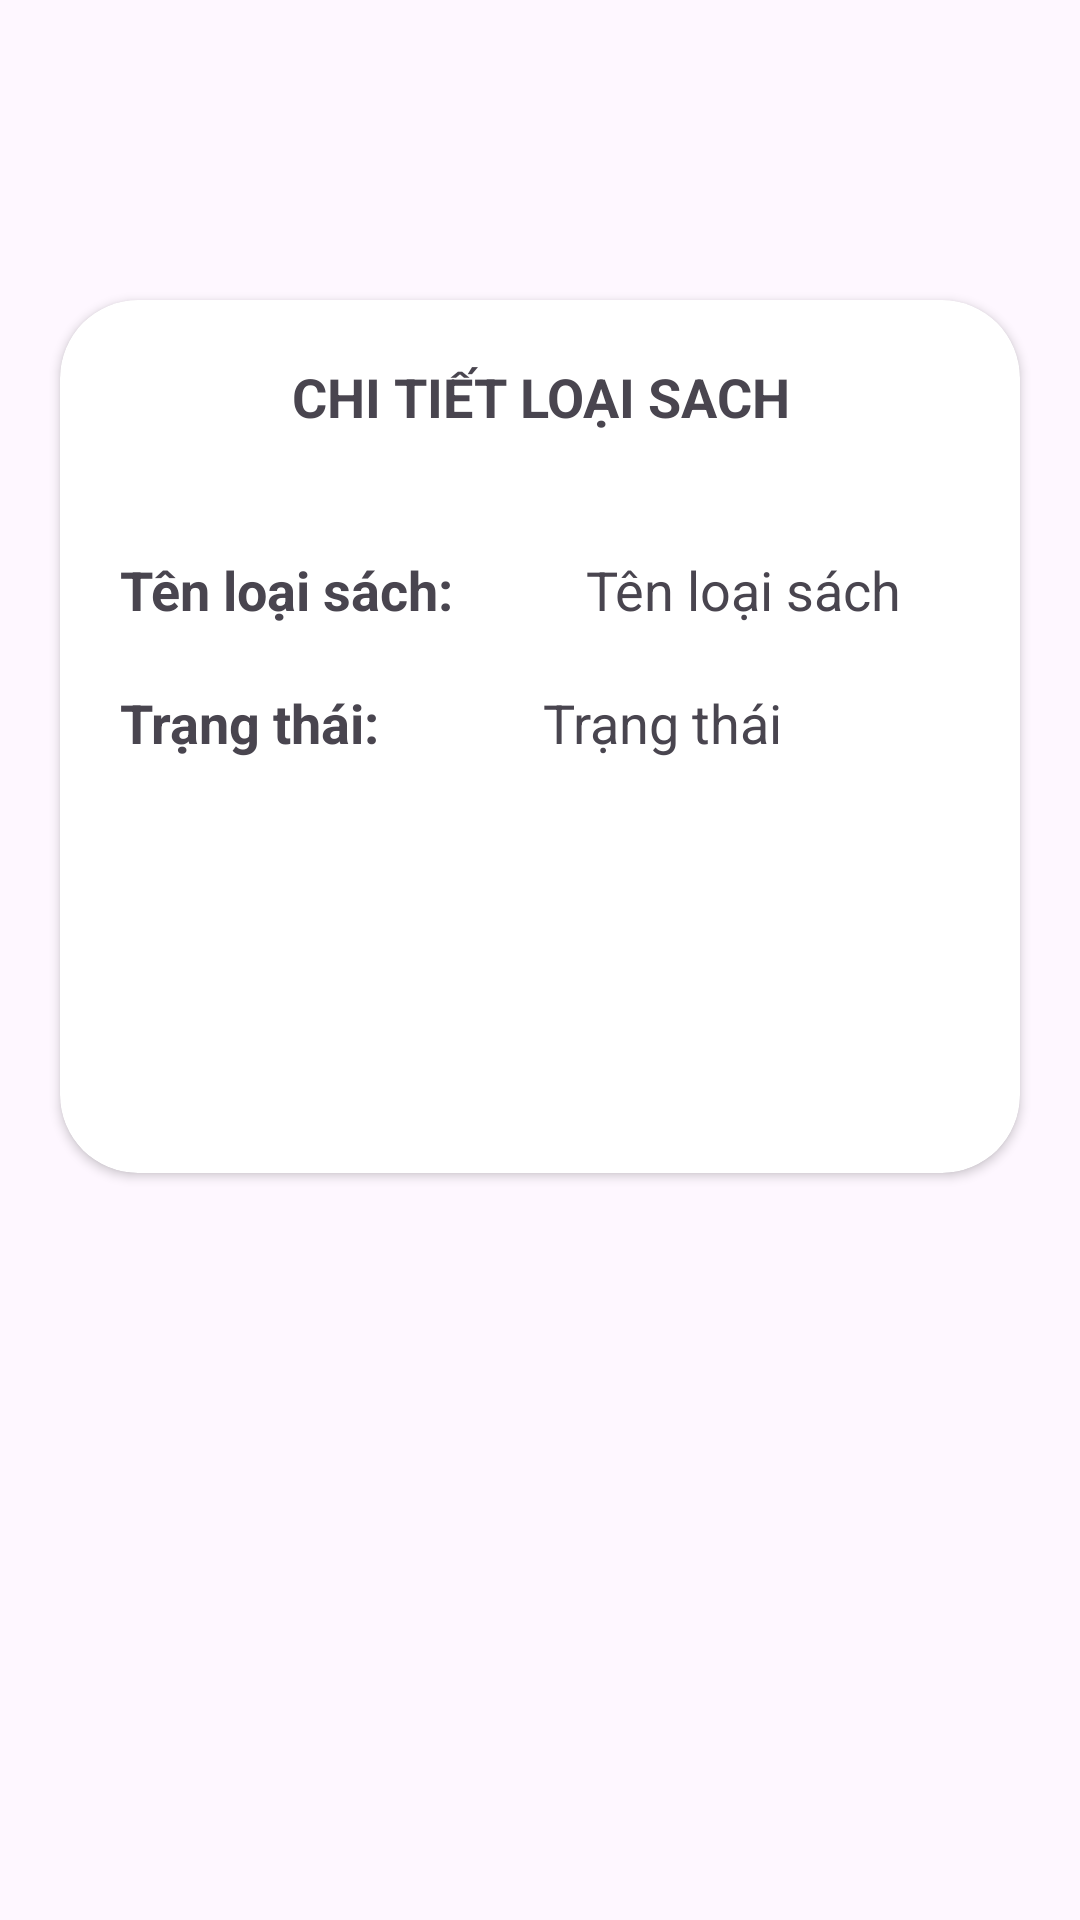

Android layout source for this screen:
<!-- AndroidManifest.xml: application theme Theme.DuAnMau_thanghtph31577 -->
<!-- res/layout/fragment_xem_chi_tiet_loai_sach.xml -->
<?xml version="1.0" encoding="utf-8"?>
<RelativeLayout xmlns:android="http://schemas.android.com/apk/res/android"
    xmlns:tools="http://schemas.android.com/tools"
    android:layout_width="match_parent"
    android:layout_height="match_parent"
    xmlns:app="http://schemas.android.com/apk/res-auto">


    <androidx.cardview.widget.CardView
        android:layout_width="match_parent"
        android:layout_height="wrap_content"
        android:layout_marginTop="100dp"
        android:layout_marginHorizontal="20dp"
        app:cardCornerRadius="26dp"
        android:outlineAmbientShadowColor="@color/black"
        android:outlineSpotShadowColor="@color/black"
        >
        <RelativeLayout
            android:layout_width="match_parent"
            android:layout_height="wrap_content"
            android:gravity="center"
            >

            <TextView
                android:id="@+id/tvThem"
                android:layout_width="match_parent"
                android:layout_height="wrap_content"
                android:text="Chi tiết loại sach"
                android:textAllCaps="true"
                android:textStyle="bold"
                android:gravity="center"
                android:textSize="18sp"
                android:padding="20dp" />
            <TextView
                android:id="@+id/tvNameLSach"
                android:layout_width="wrap_content"
                android:layout_height="wrap_content"
                android:text="Tên loại sách: "
                android:textStyle="bold"
                android:layout_below="@id/tvThem"
                android:textSize="18sp"
                android:padding="20dp" />
            <TextView
                android:id="@+id/txt_namLoaiSach"
                android:layout_width="match_parent"
                android:layout_height="wrap_content"
                android:text="Tên loại sách"
                android:layout_toEndOf="@id/tvNameLSach"
                android:layout_below="@id/tvThem"
                android:textSize="18sp"
                android:padding="20dp" />
            <TextView
                android:id="@+id/tvTrangThai"
                android:layout_width="wrap_content"
                android:layout_height="wrap_content"
                android:text="Trạng thái: "
                android:layout_below="@id/tvNameLSach"
                android:paddingStart="20dp"
                android:textSize="18sp"
                android:textStyle="bold"
                />
            <TextView
                android:id="@+id/txtTrangThai"
                android:layout_width="wrap_content"
                android:layout_height="wrap_content"
                android:layout_below="@id/txt_namLoaiSach"
                android:text="Trạng thái"
                android:layout_toEndOf="@id/tvTrangThai"
                android:layout_marginStart="50dp"
                android:textSize="18sp"
                android:layout_marginBottom="20dp"
                />

            <androidx.appcompat.widget.AppCompatButton
                android:id="@+id/btn_back"
                android:layout_width="match_parent"
                android:layout_height="wrap_content"
                android:layout_below="@+id/txtTrangThai"
                android:background="@drawable/custom_button_red"
                android:text="Quay lại"
                android:textColor="@color/white"
                android:layout_marginTop="30dp"
                android:layout_marginBottom="40dp"
                android:layout_marginHorizontal="10dp"
                />
























        </RelativeLayout>

    </androidx.cardview.widget.CardView>




</RelativeLayout>
<!-- resources referenced by this layout -->
<resources>
  <color name="black">#FF000000</color>
  <color name="white">#FFFFFFFF</color>
  <style name="Theme.DuAnMau_thanghtph31577" parent="Base.Theme.DuAnMau_thanghtph31577" />
  <style name="Base.Theme.DuAnMau_thanghtph31577" parent="Theme.Material3.DayNight.NoActionBar">
          
          
      </style>
</resources>
